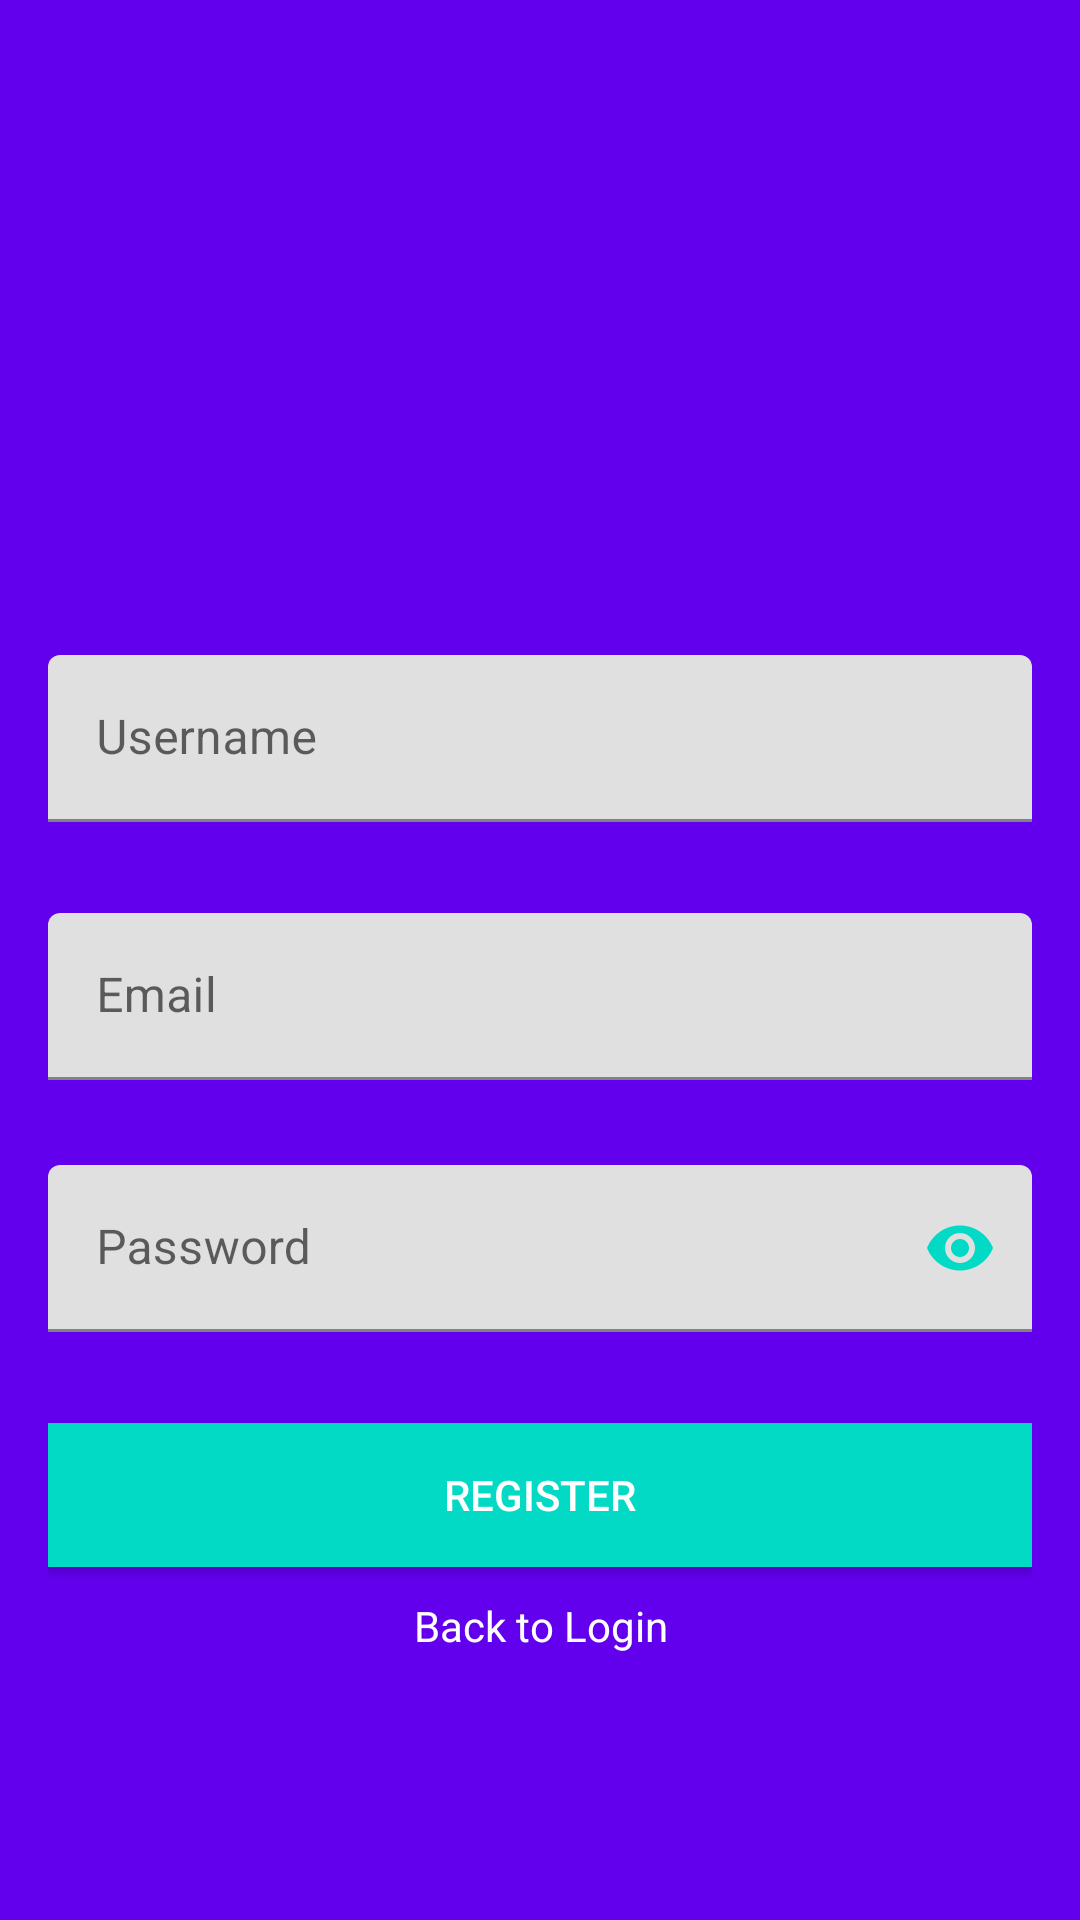

Layout XML and referenced resources for this Android screen:
<!-- AndroidManifest.xml: application theme Theme.AndroidJavaK24 -->
<!-- res/layout/activity_register.xml -->
<?xml version="1.0" encoding="utf-8"?>
<ScrollView xmlns:android="http://schemas.android.com/apk/res/android"
    xmlns:app="http://schemas.android.com/apk/res-auto"
    android:layout_width="match_parent"
    android:layout_height="match_parent"
    xmlns:tools="http://schemas.android.com/tools"
    android:background="@color/colorPrimary"
    android:fitsSystemWindows="true"
    tools:context=".RegisterActivity">

    <LinearLayout
        android:layout_width="match_parent"
        android:layout_height="wrap_content"
        android:layout_gravity="center_vertical"
        android:layout_marginLeft="16dp"
        android:layout_marginRight="16dp"
        android:orientation="vertical">

        <ImageView
            android:id="@+id/imageView"
            android:layout_width="100dp"
            android:layout_height="100dp"
            android:layout_gravity="center_horizontal"
            android:layout_margin="10dp"
            android:src="@drawable/ic_launcher_background" />

        <com.google.android.material.textfield.TextInputLayout
            app:errorEnabled="true"
            android:id="@+id/textInputLayoutUserName"
            android:layout_width="match_parent"
            android:layout_height="wrap_content"
            android:layout_marginTop="10dp">

            <com.google.android.material.textfield.TextInputEditText
                android:id="@+id/editTextUserName"
                android:layout_width="match_parent"
                android:layout_height="wrap_content"
                android:hint="@string/username"
                android:inputType="textPersonName" />
        </com.google.android.material.textfield.TextInputLayout>

        <com.google.android.material.textfield.TextInputLayout
            android:id="@+id/textInputLayoutEmail"
            android:layout_width="match_parent"
            android:layout_height="wrap_content"
            android:layout_marginTop="10dp"
            app:errorEnabled="true">

            <com.google.android.material.textfield.TextInputEditText
                android:id="@+id/editTextEmail"
                android:layout_width="match_parent"
                android:layout_height="wrap_content"
                android:hint="@string/email"
                android:inputType="textEmailAddress" />
        </com.google.android.material.textfield.TextInputLayout>

        <com.google.android.material.textfield.TextInputLayout
            android:id="@+id/textInputLayoutPassword"
            android:layout_width="match_parent"
            android:layout_height="wrap_content"
            android:layout_marginTop="8dp"
            app:errorEnabled="true"
            app:passwordToggleEnabled="true"
            app:passwordToggleTint="@color/colorAccent">

            <com.google.android.material.textfield.TextInputEditText
                android:id="@+id/editTextPassword"
                android:layout_width="match_parent"
                android:layout_height="wrap_content"
                android:hint="@string/password"
                android:inputType="textPassword" />
        </com.google.android.material.textfield.TextInputLayout>

        <Button
            android:id="@+id/buttonRegister"
            android:layout_width="match_parent"
            android:layout_height="wrap_content"
            android:textColor="@android:color/white"
            android:layout_gravity="center_horizontal"
            android:layout_marginTop="10dp"
            android:layout_weight="1"
            android:background="@color/colorAccent"
            android:text="@string/register" />

        <TextView
            android:id="@+id/textViewLogin"
            android:layout_width="wrap_content"
            android:layout_height="wrap_content"
            android:layout_gravity="center_horizontal"
            android:layout_marginTop="10dp"
            android:gravity="center"
            android:text="@string/back_to_login"
            android:textColor="@android:color/white" />
    </LinearLayout>
</ScrollView>
<!-- resources referenced by this layout -->
<resources>
  <string name="back_to_login">Back to Login</string>
  <string name="email">Email</string>
  <string name="password">Password</string>
  <string name="register">Register</string>
  <string name="username">Username</string>
  <style name="Theme.AndroidJavaK24" parent="Theme.MaterialComponents.DayNight.DarkActionBar">
          
          <item name="colorPrimary">@color/purple_500</item>
          <item name="colorPrimaryVariant">@color/purple_700</item>
          <item name="colorOnPrimary">@color/white</item>
          
          <item name="colorSecondary">@color/teal_200</item>
          <item name="colorSecondaryVariant">@color/teal_700</item>
          <item name="colorOnSecondary">@color/black</item>
          
          <item name="android:statusBarColor" tools:targetApi="l">?attr/colorPrimaryVariant</item>
          
      </style>
  <!-- not gathered from this repository: default colours our renderer supplied (Android Studio template values) -->
  <color name="purple_500">#FF6200EE</color>
  <color name="purple_700">#FF3700B3</color>
  <color name="teal_200">#FF03DAC5</color>
  <color name="teal_700">#FF018786</color>
  <color name="black">#FF000000</color>
  <color name="white">#FFFFFFFF</color>
  <color name="colorPrimary">#FF6200EE</color>
  <color name="colorAccent">#FF03DAC5</color>
</resources>
